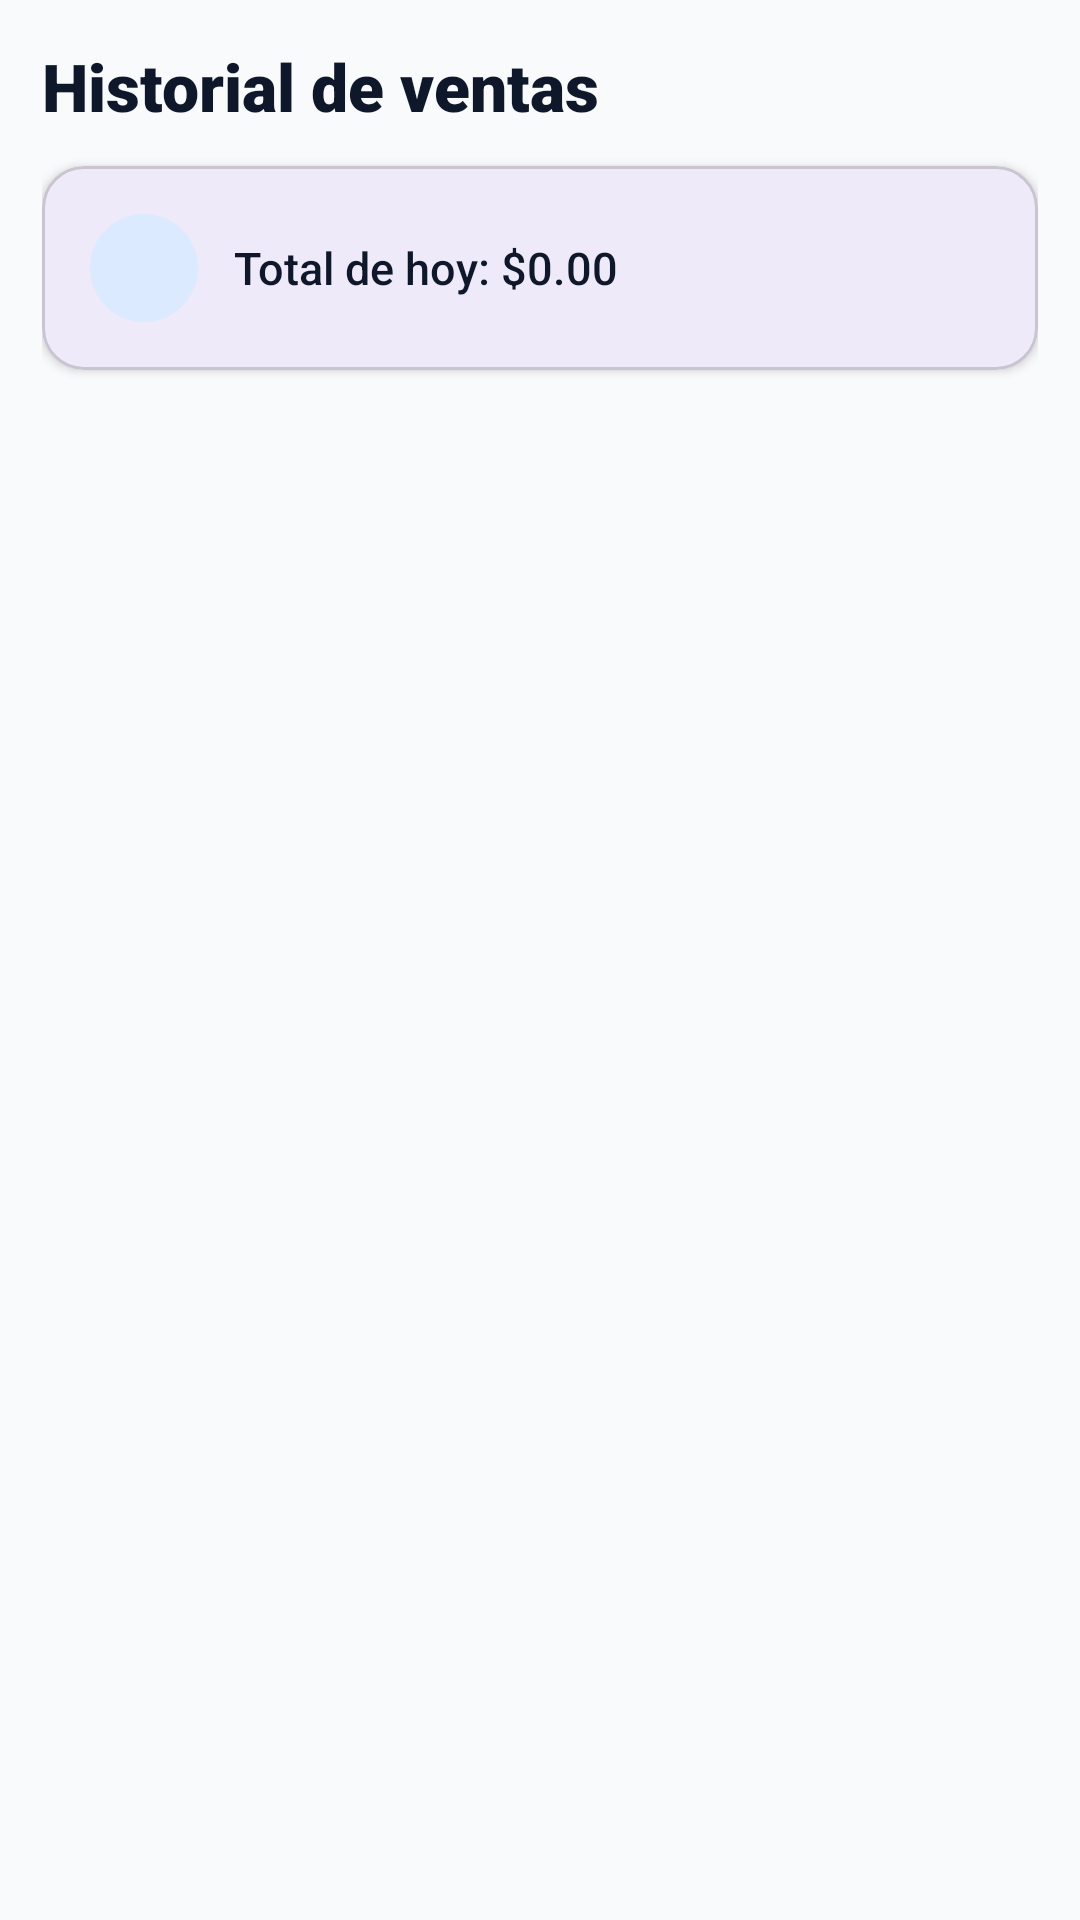

Layout XML and referenced resources for this Android screen:
<!-- AndroidManifest.xml: application theme Theme.MultiPOS -->
<!-- res/layout/fragment_history.xml -->
<?xml version="1.0" encoding="utf-8"?>
<LinearLayout xmlns:android="http://schemas.android.com/apk/res/android"
    xmlns:app="http://schemas.android.com/apk/res-auto"
    android:layout_width="match_parent"
    android:layout_height="match_parent"
    android:background="@color/background"
    android:orientation="vertical"
    android:padding="14dp">

    <TextView
        android:layout_width="match_parent"
        android:layout_height="wrap_content"
        android:fontFamily="sans-serif-black"
        android:text="@string/history_title"
        android:textColor="@color/text_primary"
        android:textSize="22sp"
        android:textStyle="bold" />

    
    <com.google.android.material.card.MaterialCardView
        android:layout_width="match_parent"
        android:layout_height="wrap_content"
        android:layout_marginTop="12dp"
        style="@style/Widget.MultiPOS.Card"
        app:cardCornerRadius="14dp"
        app:cardElevation="2dp">

        <LinearLayout
            android:layout_width="match_parent"
            android:layout_height="wrap_content"
            android:gravity="center_vertical"
            android:orientation="horizontal"
            android:padding="16dp">

            <ImageView
                android:layout_width="36dp"
                android:layout_height="36dp"
                android:background="@drawable/bg_surface_card"
                android:backgroundTint="@color/primary_light"
                android:padding="8dp"
                android:src="@drawable/ic_history"
                app:tint="@color/primary"
                android:contentDescription="@null" />

            <TextView
                android:id="@+id/txtTodayTotal"
                android:layout_width="0dp"
                android:layout_height="wrap_content"
                android:layout_weight="1"
                android:layout_marginStart="12dp"
                android:fontFamily="sans-serif-medium"
                android:text="@string/today_total_initial"
                android:textColor="@color/text_primary"
                android:textSize="15sp" />
        </LinearLayout>
    </com.google.android.material.card.MaterialCardView>

    <androidx.recyclerview.widget.RecyclerView
        android:id="@+id/recyclerSales"
        android:layout_width="match_parent"
        android:layout_height="0dp"
        android:layout_marginTop="12dp"
        android:layout_weight="1"
        android:clipToPadding="false"
        android:scrollbars="vertical" />
</LinearLayout>
<!-- resources referenced by this layout -->
<resources>
  <color name="background">#F8FAFC</color>
  <color name="primary">#1E40AF</color>
  <color name="primary_light">#DBEAFE</color>
  <color name="text_primary">#0F172A</color>
  <!-- drawable bg_surface_card (drawable) -->
  <?xml version="1.0" encoding="utf-8"?>
  <shape xmlns:android="http://schemas.android.com/apk/res/android" android:shape="rectangle"><solid android:color="@color/surface"/><corners android:radius="20dp"/><padding android:left="16dp" android:top="16dp" android:right="16dp" android:bottom="16dp"/></shape>
  <string name="history_title">Historial de ventas</string>
  <string name="today_total_initial">Total de hoy: $0.00</string>
  <style name="Theme.MultiPOS" parent="Theme.Material3.DayNight.NoActionBar">
          
          <item name="android:statusBarColor">@android:color/transparent</item>
          <item name="android:windowLightStatusBar" tools:targetApi="m">true</item>
          <item name="android:navigationBarColor">@android:color/transparent</item>
          <item name="android:windowLightNavigationBar" tools:targetApi="o_mr1">true</item>
          <item name="android:windowBackground">?android:colorBackground</item>
          <item name="android:windowActionModeOverlay">true</item>
      </style>
  <color name="surface">#FFFFFF</color>
</resources>
